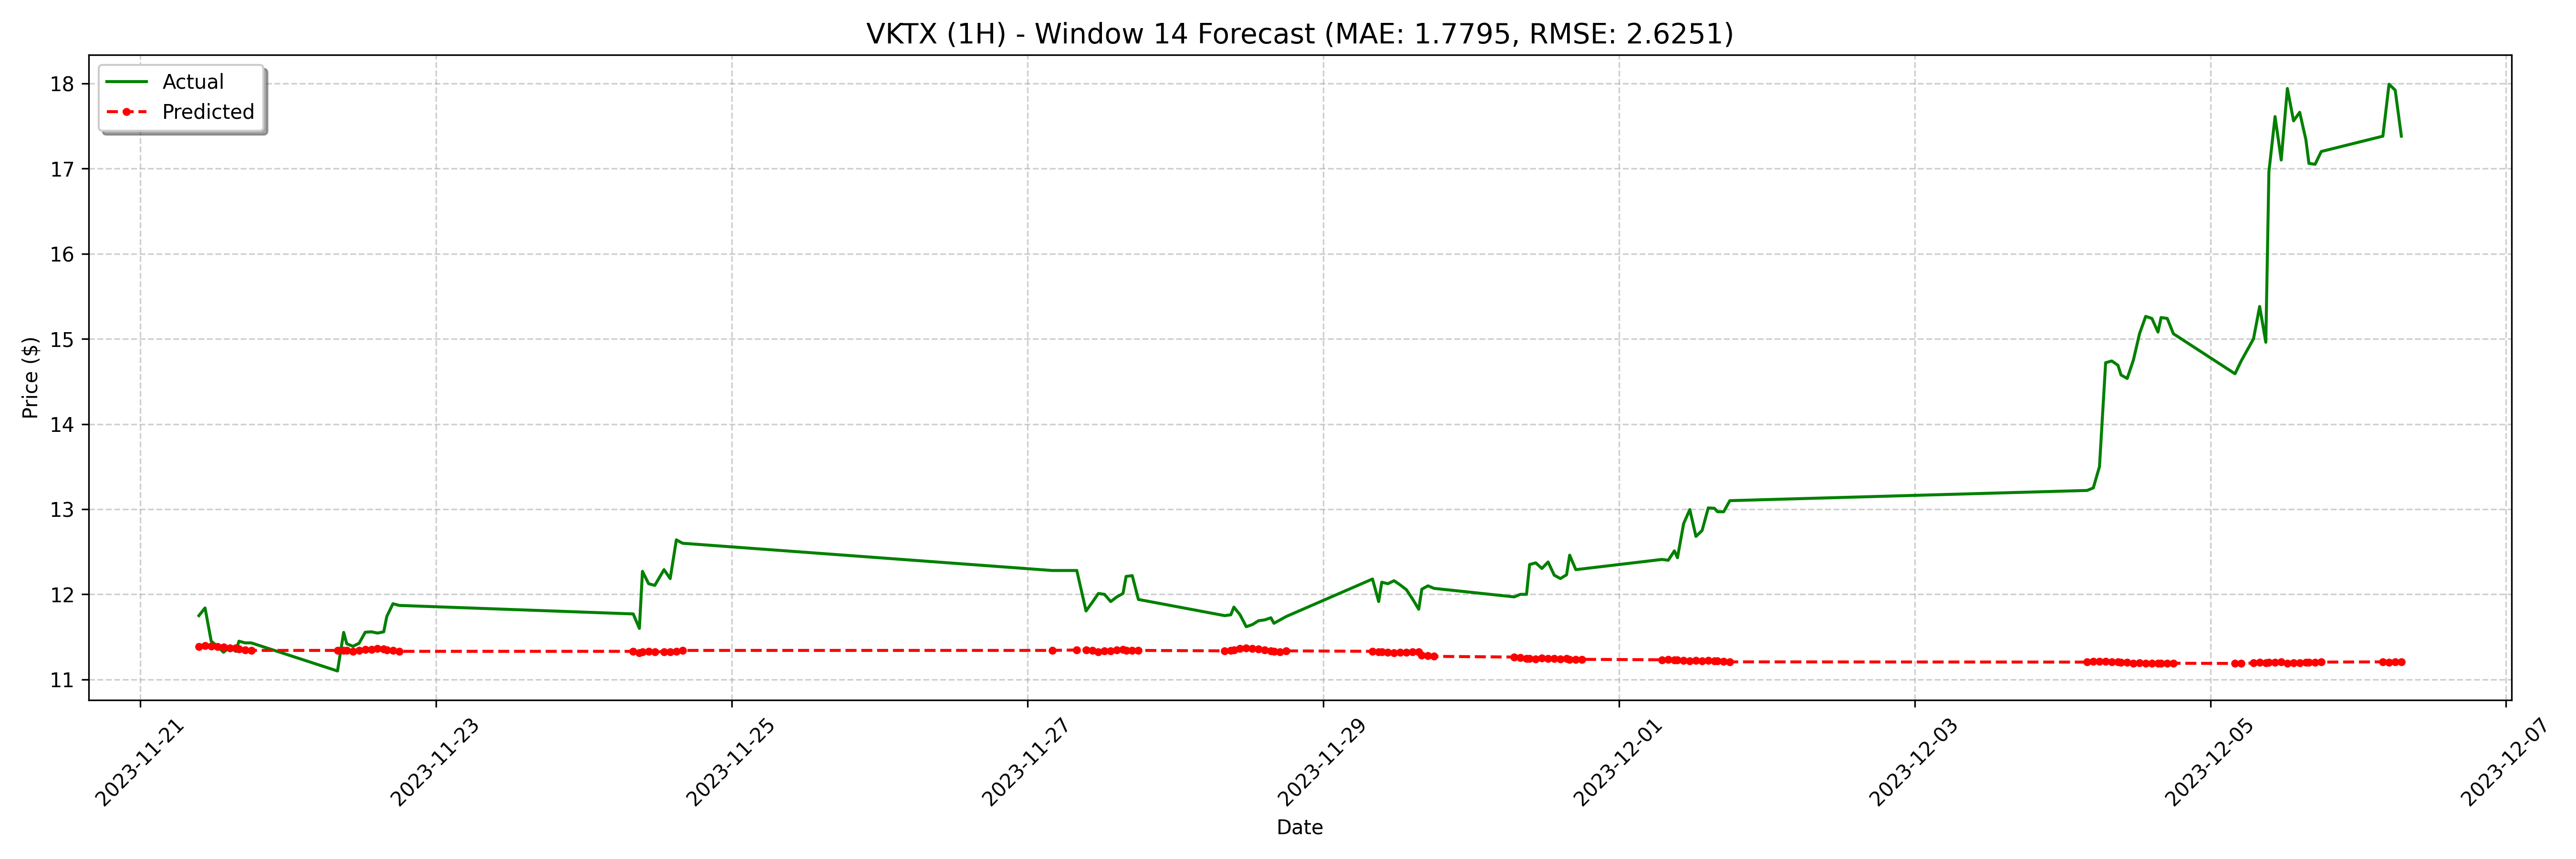

The file beside this chart, header and first rows:
date, actual, forecast
2023-11-21 09:30:00-05:00, 11.75, 11.38
2023-11-21 10:30:00-05:00, 11.84, 11.39
2023-11-21 11:30:00-05:00, 11.45, 11.39
2023-11-21 12:30:00-05:00, 11.39, 11.38
2023-11-21 13:30:00-05:00, 11.32, 11.38
2023-11-21 14:30:00-05:00, 11.38, 11.37
2023-11-21 15:30:00-05:00, 11.33, 11.37
2023-11-21 16:00:00-05:00, 11.45, 11.36
2023-11-21 17:00:00-05:00, 11.43, 11.35
2023-11-21 18:00:00-05:00, 11.43, 11.34
2023-11-22 08:00:00-05:00, 11.1, 11.34
2023-11-22 09:00:00-05:00, 11.55, 11.34
2023-11-22 09:30:00-05:00, 11.42, 11.34
2023-11-22 10:30:00-05:00, 11.39, 11.33
2023-11-22 11:30:00-05:00, 11.43, 11.34
2023-11-22 12:30:00-05:00, 11.55, 11.35
2023-11-22 13:30:00-05:00, 11.56, 11.35
2023-11-22 14:30:00-05:00, 11.54, 11.36
2023-11-22 15:30:00-05:00, 11.56, 11.36
2023-11-22 16:00:00-05:00, 11.74, 11.35
2023-11-22 17:00:00-05:00, 11.89, 11.34
2023-11-22 18:00:00-05:00, 11.87, 11.33
2023-11-24 08:00:00-05:00, 11.77, 11.33
2023-11-24 09:00:00-05:00, 11.6, 11.32
2023-11-24 09:30:00-05:00, 12.27, 11.33
2023-11-24 10:30:00-05:00, 12.12, 11.33
2023-11-24 11:30:00-05:00, 12.11, 11.33
2023-11-24 13:00:00-05:00, 12.29, 11.33
2023-11-24 14:00:00-05:00, 12.19, 11.33
2023-11-24 15:00:00-05:00, 12.64, 11.33
2023-11-24 16:00:00-05:00, 12.6, 11.34
2023-11-27 04:00:00-05:00, 12.28, 11.34
2023-11-27 08:00:00-05:00, 12.28, 11.35
2023-11-27 09:30:00-05:00, 11.8, 11.35
2023-11-27 10:30:00-05:00, 11.9, 11.34
2023-11-27 11:30:00-05:00, 12.01, 11.33
2023-11-27 12:30:00-05:00, 12.0, 11.34
2023-11-27 13:30:00-05:00, 11.91, 11.34
2023-11-27 14:30:00-05:00, 11.97, 11.35
2023-11-27 15:30:00-05:00, 12.01, 11.35
2023-11-27 16:00:00-05:00, 12.21, 11.34
2023-11-27 17:00:00-05:00, 12.22, 11.34
2023-11-27 18:00:00-05:00, 11.94, 11.34
2023-11-28 08:00:00-05:00, 11.75, 11.34
2023-11-28 09:00:00-05:00, 11.76, 11.34
2023-11-28 09:30:00-05:00, 11.85, 11.35
2023-11-28 10:30:00-05:00, 11.76, 11.36
2023-11-28 11:30:00-05:00, 11.62, 11.37
2023-11-28 12:30:00-05:00, 11.64, 11.36
2023-11-28 13:30:00-05:00, 11.69, 11.36
2023-11-28 14:30:00-05:00, 11.7, 11.35
2023-11-28 15:30:00-05:00, 11.72, 11.34
2023-11-28 16:00:00-05:00, 11.66, 11.33
2023-11-28 17:00:00-05:00, 11.7, 11.33
2023-11-28 18:00:00-05:00, 11.74, 11.34
2023-11-29 08:00:00-05:00, 12.18, 11.33
2023-11-29 09:00:00-05:00, 11.91, 11.33
2023-11-29 09:30:00-05:00, 12.14, 11.33
2023-11-29 10:30:00-05:00, 12.12, 11.32
2023-11-29 11:30:00-05:00, 12.16, 11.32
... 68 more rows
